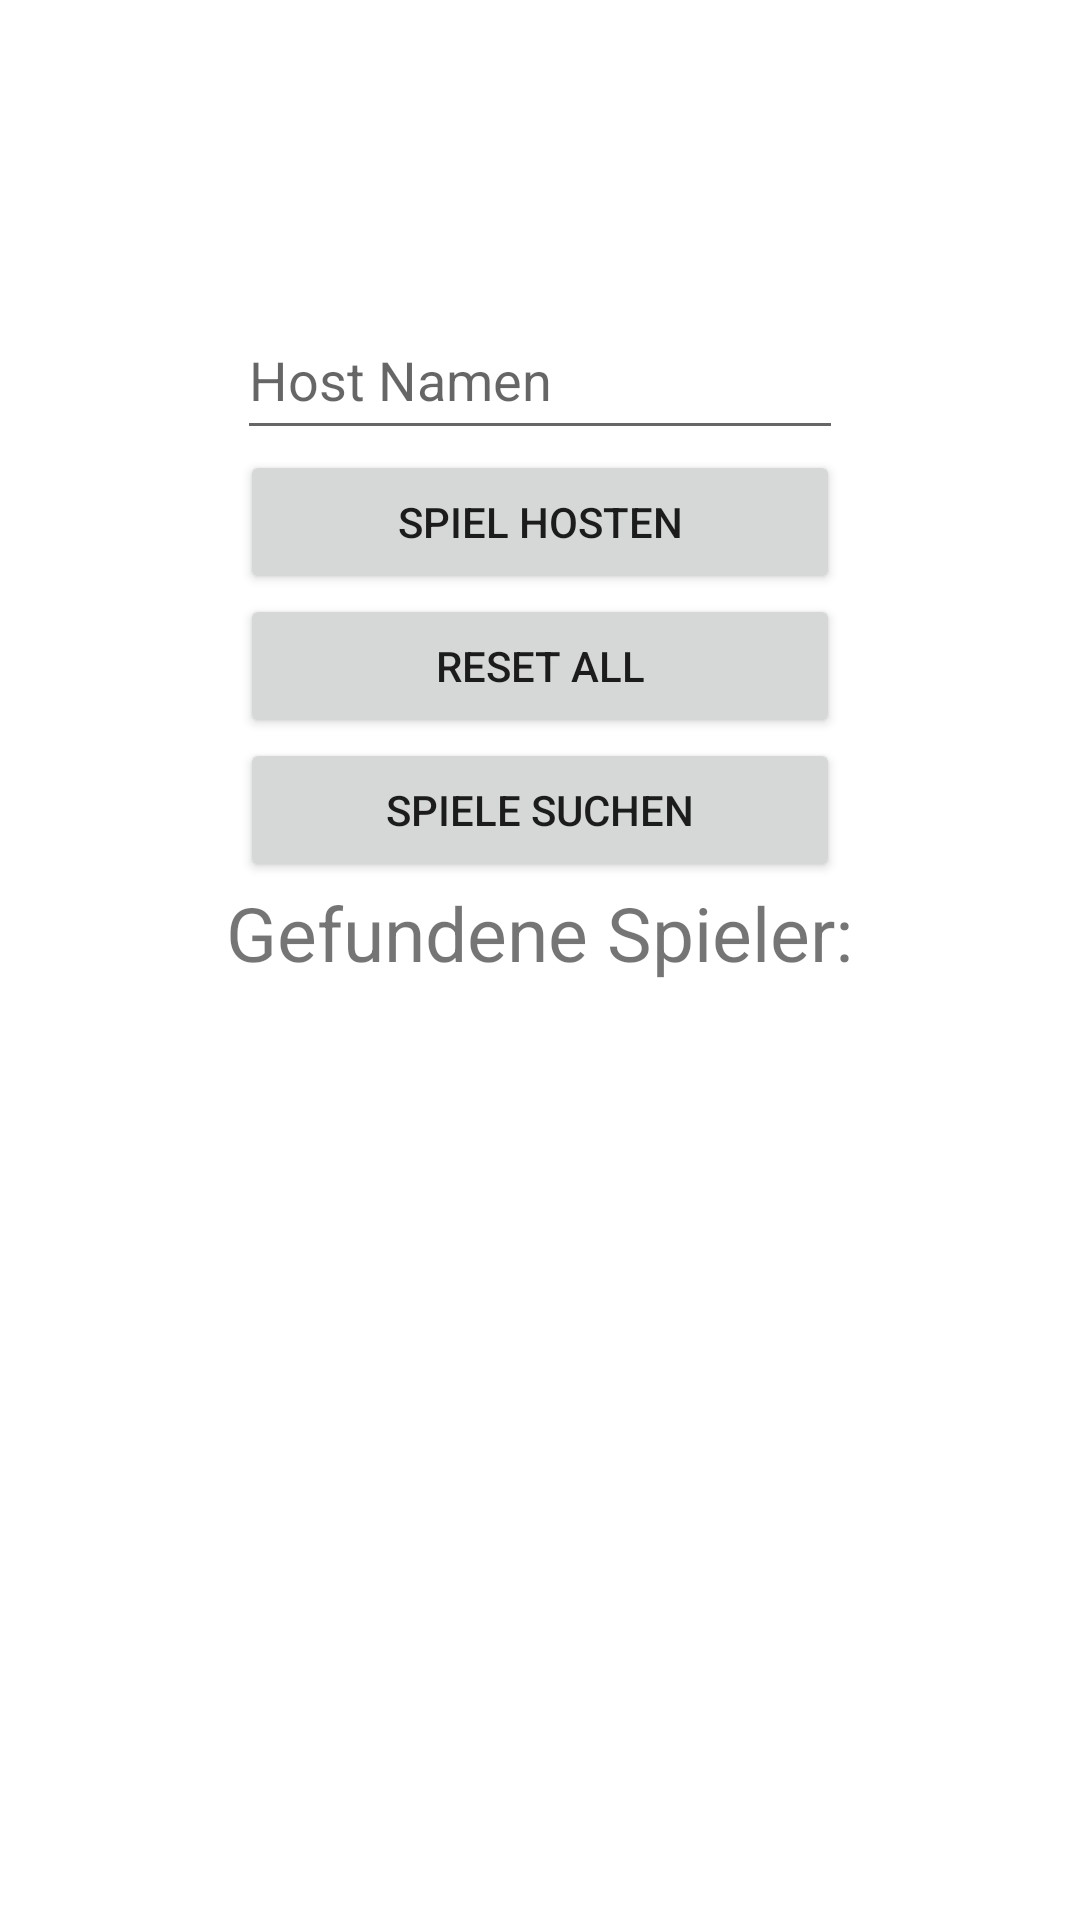

Reconstruct the res/layout file that produces this screen, plus the resources it refers to.
<!-- AndroidManifest.xml: application theme Theme.Picture_Button -->
<!-- res/layout/fragment_show_player2.xml -->
<?xml version="1.0" encoding="utf-8"?>
<androidx.constraintlayout.widget.ConstraintLayout xmlns:android="http://schemas.android.com/apk/res/android"
    xmlns:app="http://schemas.android.com/apk/res-auto"
    xmlns:tools="http://schemas.android.com/tools"
    android:layout_width="match_parent"
    android:layout_height="match_parent"
    tools:context=".UDPtesting">
    

    <LinearLayout
        android:id="@+id/linearLayout"
        android:layout_width="match_parent"
        android:layout_height="wrap_content"
        android:layout_marginTop="100dp"
        android:gravity="center|top"
        android:orientation="vertical"
        app:layout_constraintEnd_toEndOf="parent"
        app:layout_constraintStart_toStartOf="parent"
        app:layout_constraintTop_toTopOf="parent">


        <EditText
            android:id="@+id/hostName"
            android:layout_width="202dp"
            android:layout_height="50dp"
            android:hint="Host Namen"
            app:layout_constraintBottom_toBottomOf="parent"
            app:layout_constraintEnd_toEndOf="parent"
            app:layout_constraintHorizontal_bias="0.502"
            app:layout_constraintStart_toStartOf="parent"
            app:layout_constraintTop_toTopOf="parent"
            app:layout_constraintVertical_bias="0.5" />

        <Button
            android:id="@+id/host_game"
            android:layout_width="200dp"
            android:layout_height="wrap_content"
            android:text="Spiel Hosten"
            app:layout_constraintBottom_toBottomOf="parent"
            app:layout_constraintEnd_toEndOf="parent"
            app:layout_constraintHorizontal_bias="0.502"
            app:layout_constraintStart_toStartOf="parent"
            app:layout_constraintTop_toTopOf="parent"
            app:layout_constraintVertical_bias="0.66" />

        <Button
            android:id="@+id/resetAll"
            android:layout_width="200dp"
            android:layout_height="wrap_content"
            android:text="Reset All"
            app:layout_constraintBottom_toBottomOf="parent"
            app:layout_constraintEnd_toEndOf="parent"
            app:layout_constraintHorizontal_bias="0.502"
            app:layout_constraintStart_toStartOf="parent"
            app:layout_constraintTop_toTopOf="parent"
            app:layout_constraintVertical_bias="0.66" />

        <Button
            android:id="@+id/search_game"
            android:layout_width="200dp"
            android:layout_height="wrap_content"
            android:text="Spiele Suchen"
            app:layout_constraintBottom_toBottomOf="parent"
            app:layout_constraintEnd_toEndOf="parent"
            app:layout_constraintHorizontal_bias="0.502"
            app:layout_constraintStart_toStartOf="parent"
            app:layout_constraintTop_toTopOf="parent"
            app:layout_constraintVertical_bias="0.66" />

        <TextView
            android:layout_width="wrap_content"
            android:layout_height="wrap_content"
            android:text="Gefundene Spieler:"
            android:textSize="25dp">

        </TextView>

    </LinearLayout>

    <LinearLayout
        android:id="@+id/foundPlayers"
        android:layout_width="match_parent"
        android:layout_height="wrap_content"
        android:gravity="center|top"
        android:orientation="vertical"
        app:layout_constraintEnd_toEndOf="parent"
        app:layout_constraintStart_toStartOf="parent"
        app:layout_constraintTop_toBottomOf="@+id/linearLayout">


    </LinearLayout>
</androidx.constraintlayout.widget.ConstraintLayout>
<!-- resources referenced by this layout -->
<resources>
  <style name="Theme.Picture_Button" parent="Theme.MaterialComponents.DayNight.DarkActionBar">
          
          <item name="colorPrimary">@color/purple_500</item>
          <item name="colorPrimaryVariant">@color/purple_700</item>
          <item name="colorOnPrimary">@color/white</item>
          
          <item name="colorSecondary">@color/teal_200</item>
          <item name="colorSecondaryVariant">@color/teal_700</item>
          <item name="colorOnSecondary">@color/black</item>
          
          <item name="android:statusBarColor">?attr/colorPrimaryVariant</item>
          
      </style>
  <!-- not gathered from this repository: default colours our renderer supplied (Android Studio template values) -->
  <color name="purple_500">#FF6200EE</color>
  <color name="purple_700">#FF3700B3</color>
  <color name="teal_200">#FF03DAC5</color>
  <color name="teal_700">#FF018786</color>
  <color name="black">#FF000000</color>
  <color name="white">#FFFFFFFF</color>
</resources>
